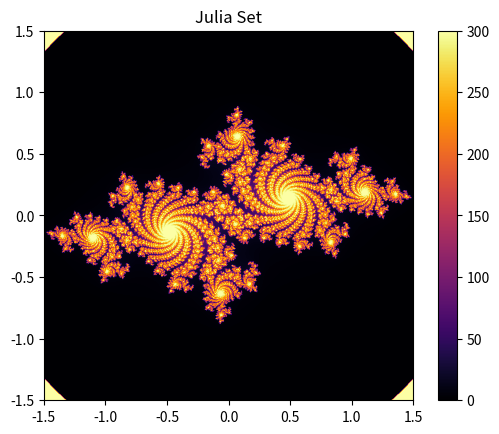

Source code (Python):
import numpy as np
import matplotlib.pyplot as plt

# Julia kümesini hesaplayan fonksiyon
def julia(width, height, max_iter, c):
    # Gerçek ve sanal eksenlerin sınırları
    re_min, re_max = -1.5, 1.5
    im_min, im_max = -1.5, 1.5

    # Karmaşık düzlemdeki piksel noktalarını oluşturma
    real = np.linspace(re_min, re_max, width)
    imag = np.linspace(im_min, im_max, height)
    real, imag = np.meshgrid(real, imag)
    z = real + imag * 1j

    # Julia kümesi için iterasyon
    julia_set = np.full(z.shape, max_iter, dtype=int)

    for i in range(max_iter):
        mask = np.abs(z) <= 2
        z[mask] = z[mask] ** 2 + c
        julia_set[mask] = i

    return julia_set

# Görselleştirme ve kaydetme
def plot_julia(image, filename):
    plt.imshow(image, extent=(-1.5, 1.5, -1.5, 1.5), cmap="inferno")
    plt.colorbar()
    plt.title("Julia Set")
    plt.savefig(filename)
    plt.show()

# Çözünürlük, iterasyon ve sabit c değeri
width, height, max_iter = 800, 800, 300
c = -0.7 + 0.27015j  # Julia kümesi için sabit değer
julia_image = julia(width, height, max_iter, c)

# Fraktalı görselleştirme ve kaydetme
plot_julia(julia_image, "julia.png")